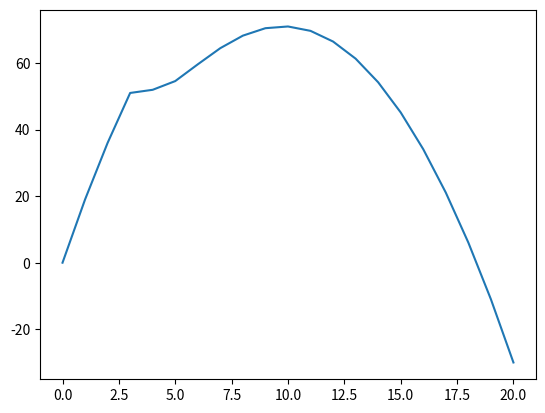

Generate this figure with matplotlib:
import matplotlib.pyplot as plt
import numpy as np


#%% solve R given n,T

def find_R(n,T):
    if n*T <= 1:
        return 0
    
    guess = 0.5
    
    while True:
        #print(guess)
        newGuess = 1-(1-guess*T)**n
        if abs(newGuess - guess) < 0.000001:
            return newGuess
        else:
            guess = newGuess
 

#%% probability of infection

def p(n,T,R):
    return 1-(1-R*T)**n           

#%% define utility

def inverse_U(n):
    if n==0:
        return -2
    return -1/n -n/200

def linsquare_U(n):
    return 20*n - n**2

U = linsquare_U

#%% solve for equilbrium

c = 30 # cost of catching disease 0.08
T = 0.3 # transmission chance per connection.
maxConnections = 20
minConnections = 0#int(1/T)+1 #need to ignore the n's below which no outbreak occurs.
grid = np.linspace(minConnections,maxConnections,maxConnections-minConnections+1)# set of connection numbers to iterate over
#grid = range(101)
utils = [U(n)-c*p(n,T,find_R(n,T)) for n in grid]

plt.plot(grid,utils)
plt.show()

maxUtil = max(utils)
bestConnections = utils.index(maxUtil)+minConnections
equilibriumR = find_R(bestConnections,T)
print("max=",maxUtil,"; argmax=",bestConnections, "; R=",find_R(bestConnections,T))















